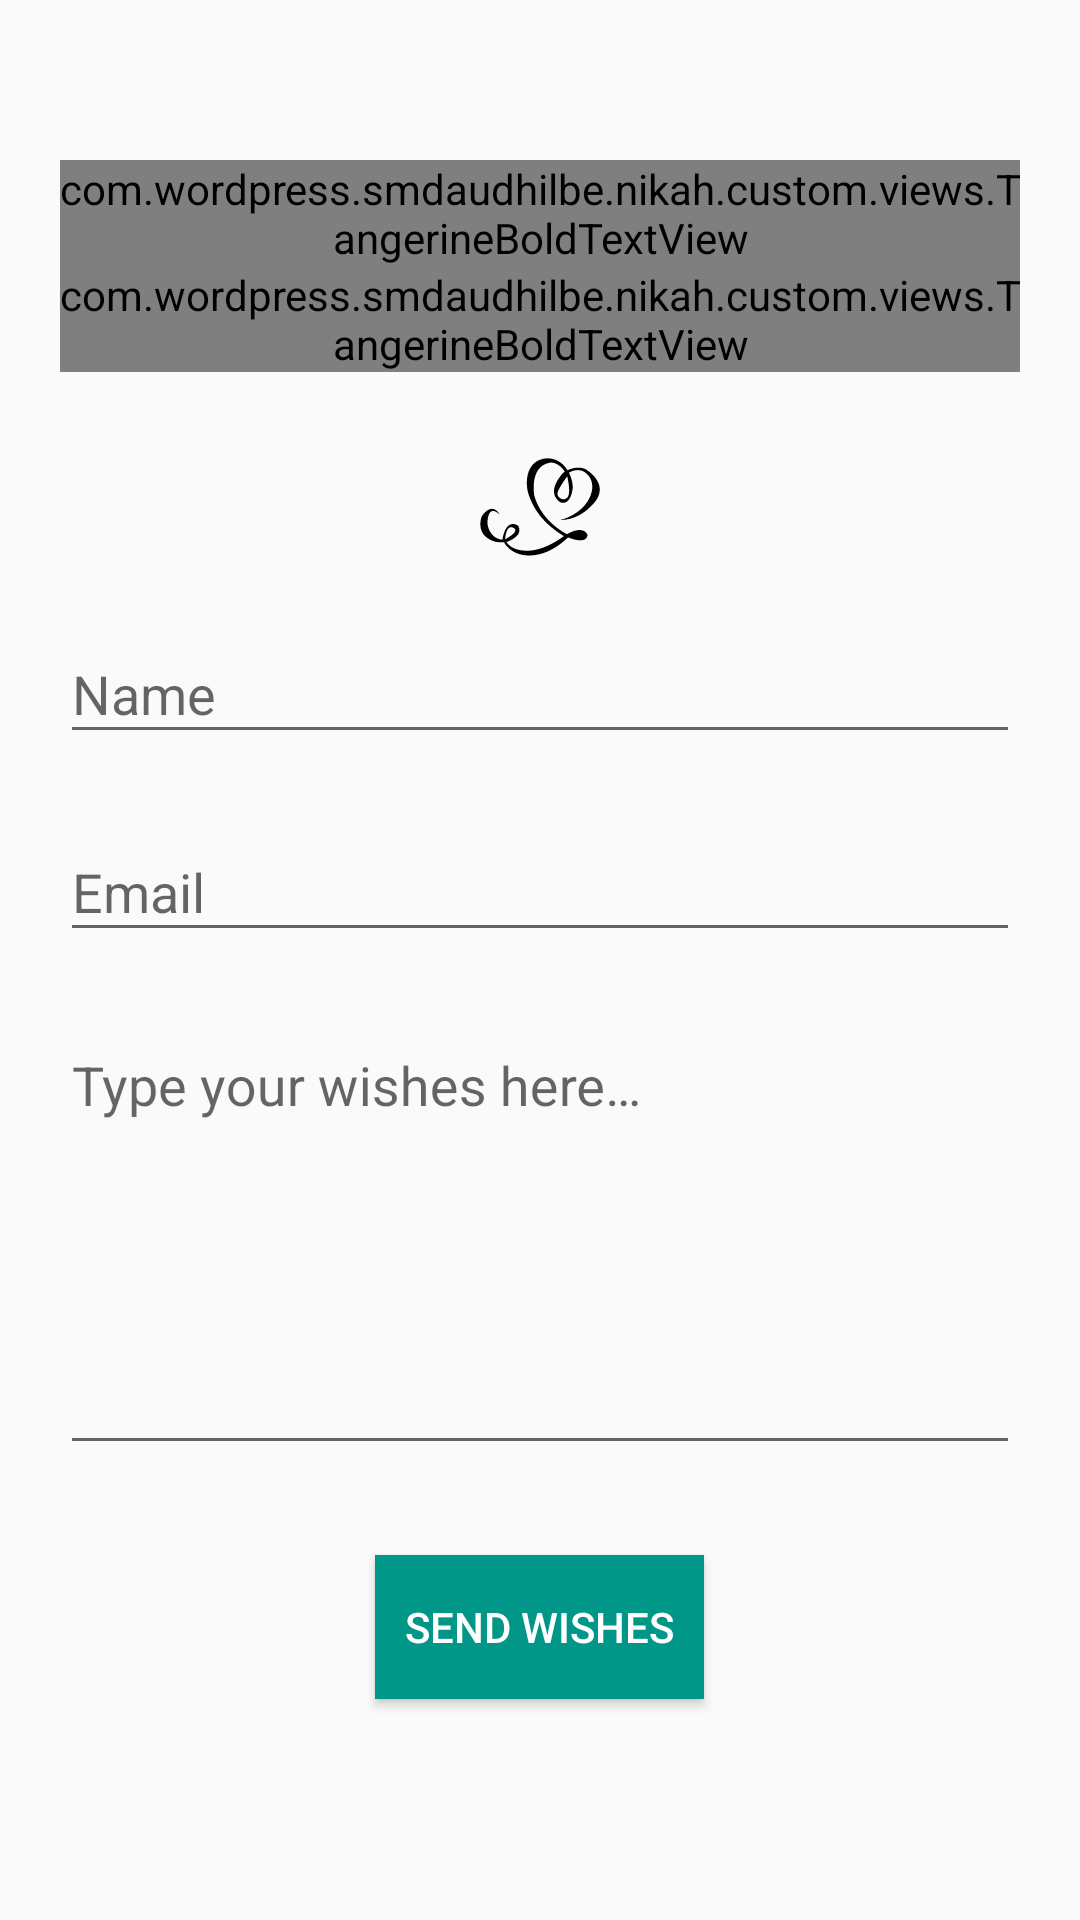

The Android layout XML behind this screen, and the referenced resources:
<!-- AndroidManifest.xml: application theme AppTheme -->
<!-- res/layout/feedback_frag.xml -->
<?xml version="1.0" encoding="utf-8"?>
<RelativeLayout xmlns:android="http://schemas.android.com/apk/res/android"
                xmlns:app="http://schemas.android.com/apk/res-auto"
                android:layout_width="match_parent"
                android:layout_height="match_parent">

    <LinearLayout
        android:layout_width="match_parent"
        android:layout_height="wrap_content"
        android:layout_centerInParent="true"
        android:orientation="vertical"
        android:padding="20dp">

        <com.wordpress.smdaudhilbe.nikah.custom.views.TangerineBoldTextView
            android:layout_width="wrap_content"
            android:layout_height="wrap_content"
            android:layout_gravity="center"
            android:text="@string/yourWishes"
            android:textColor="@android:color/black"
            android:textSize="50sp"/>

        <com.wordpress.smdaudhilbe.nikah.custom.views.TangerineBoldTextView
            android:layout_width="match_parent"
            android:layout_height="wrap_content"
            android:gravity="center"
            android:text="@string/aabidaNRabbaniOnly"
            android:textColor="@android:color/black"
            android:textSize="25sp"/>

        <ImageView
            android:layout_width="40dp"
            android:layout_height="40dp"
            android:layout_gravity="center"
            android:layout_marginBottom="10dp"
            android:layout_marginTop="25dp"
            android:contentDescription="@string/aabidaNRabbaniOnly"
            app:srcCompat="@drawable/ic_pattern_wrapper"/>

        <android.support.design.widget.TextInputLayout
            android:id="@+id/name_text_input_layout"
            android:layout_width="match_parent"
            android:layout_height="?attr/actionBarSize"
            android:layout_marginBottom="10dp">

            <android.support.design.widget.TextInputEditText
                android:id="@+id/name_edit_text"
                android:layout_width="match_parent"
                android:layout_height="wrap_content"
                android:hint="@string/Name"
                android:inputType="text"
                android:maxLength="50"/>

        </android.support.design.widget.TextInputLayout>

        <android.support.design.widget.TextInputLayout
            android:id="@+id/email_text_input_layout"
            android:layout_width="match_parent"
            android:layout_height="?attr/actionBarSize"
            android:layout_marginBottom="10dp">

            <android.support.design.widget.TextInputEditText
                android:id="@+id/email_edit_text"
                android:layout_width="match_parent"
                android:layout_height="wrap_content"
                android:hint="@string/Email"
                android:inputType="text"
                android:maxLength="50"/>

        </android.support.design.widget.TextInputLayout>


        <android.support.design.widget.TextInputLayout
            android:id="@+id/wish_text_input_layout"
            android:layout_width="match_parent"
            android:layout_height="wrap_content"
            android:layout_marginBottom="10dp">
            

            <android.support.design.widget.TextInputEditText
                android:id="@+id/wish_edit_text"
                android:layout_width="match_parent"
                android:layout_height="wrap_content"
                android:gravity="top|start"
                android:hint="@string/typeYourWishesHere"
                android:inputType="textMultiLine"
                android:lines="8"
                android:maxLines="10"
                android:minLines="6"
                android:scrollbars="vertical"/>

        </android.support.design.widget.TextInputLayout>

        <Button
            android:id="@+id/wish_button"
            android:layout_width="wrap_content"
            android:layout_height="wrap_content"
            android:layout_gravity="center"
            android:layout_margin="20dp"
            android:background="@color/button_color"
            android:paddingLeft="10dp"
            android:paddingRight="10dp"
            android:text="@string/sendWishes"
            android:textColor="@android:color/white"
            android:textSize="14sp"/>

    </LinearLayout>
</RelativeLayout>
<!-- resources referenced by this layout -->
<resources>
  <color name="button_color">#009688</color>
  <!-- drawable ic_pattern_wrapper (drawable) -->
  <?xml version="1.0" encoding="utf-8"?>
  <layer-list xmlns:android="http://schemas.android.com/apk/res/android">
      <item android:drawable="@drawable/ic_pattern"/>
  </layer-list>
  <!-- drawable text_bg (drawable) -->
  <?xml version="1.0" encoding="utf-8"?>
  <shape xmlns:android="http://schemas.android.com/apk/res/android">
  
      <corners
          android:radius="4dp"/>
  
      <solid
          android:width="1dp"
          android:color="@color/white_20"/>
      
  </shape>
  <string name="Email">Email</string>
  <string name="Name">Name</string>
  <string name="aabidaNRabbaniOnly">Aabida &amp; Rabbani</string>
  <string name="sendWishes">Send wishes</string>
  <string name="typeYourWishesHere">Type your wishes here\u2026</string>
  <string name="yourWishes">Your wishes to</string>
  <style name="AppTheme" parent="Theme.AppCompat.Light.NoActionBar">
          
          <item name="colorPrimary">@color/colorPrimary</item>
          <item name="colorPrimaryDark">@color/colorPrimaryDark</item>
          <item name="colorAccent">@color/colorAccent</item>
      </style>
  <!-- drawable ic_pattern (drawable) -->
  <?xml version="1.0" encoding="utf-8"?>
  <vector xmlns:android="http://schemas.android.com/apk/res/android"
          android:width="72dp"
          android:height="59dp"
          android:autoMirrored="true"
          android:viewportHeight="59.0"
          android:viewportWidth="72.0">
  
      <path
          android:fillColor="#000000"
          android:pathData="M1.13,34.92C7.88,25.79 11.71,33.96 11.71,33.96C4.04,26.99 4.47,39.74
      4.47,39.74C6.2,49.27 13.42,49.16 13.42,49.16C15.79,35.34 22.91,40.81 22.91,40.81C26.47,47.23
      15.9,50.56 15.9,50.56C15.9,50.56 18.7,56.23 29.27,55.8C39.84,55.38 50.3,47.02
      50.3,47.02C36.82,38.67 32.07,29.99 29.38,22.6C26.68,15.21 27.65,2.67 37.68,0.53C47.71,-1.61
      52.45,7.39 52.45,7.39C59.79,3.96 64.1,7.17 64.1,7.17C78.22,17.14 68.73,26.67
      68.73,26.67C59.46,38.13 48.36,37.27 48.36,37.27C65.07,32.67 70.68,18.21 65.5,11.14C60.32,4.07
      53.32,8.89 53.32,8.89C56.44,14.89 55.47,19.28 55.47,19.28C53.64,29.67 48.03,26.56
      48.03,26.56C38.44,19.6 50.84,8.03 50.84,8.03C46.63,2.14 42.32,2.78 42.32,2.78C29.16,4.71
      32.61,22.81 32.61,22.81C37.14,38.67 52.13,45.84 52.13,45.84C62.7,39.95 64.53,46.38
      64.53,46.38C63.67,52.59 52.78,47.77 52.78,47.77C50.73,49.91 41.46,58.59 29.81,58.7C18.17,58.8
      14.39,50.66 14.39,50.66C12.67,50.98 9.22,50.45 9.22,50.45C-3.83,46.59 1.13,34.92
      1.13,34.92ZM52.34,11C48.44,16.46 46.49,19.96 46.49,21.52C46.49,23.86 50,26.2
      52.34,23.86C53.9,22.3 53.9,18.01 52.34,11ZM15,49C21,45.67 22.67,43.33 20,42C17.33,40.67 15.67,43
      15,49Z"/>
      
  </vector>
  <color name="white_20">#33ffffff</color>
  <color name="colorPrimary">#3F51B5</color>
  <color name="colorPrimaryDark">#303F9F</color>
  <color name="colorAccent">#FF4081</color>
</resources>
